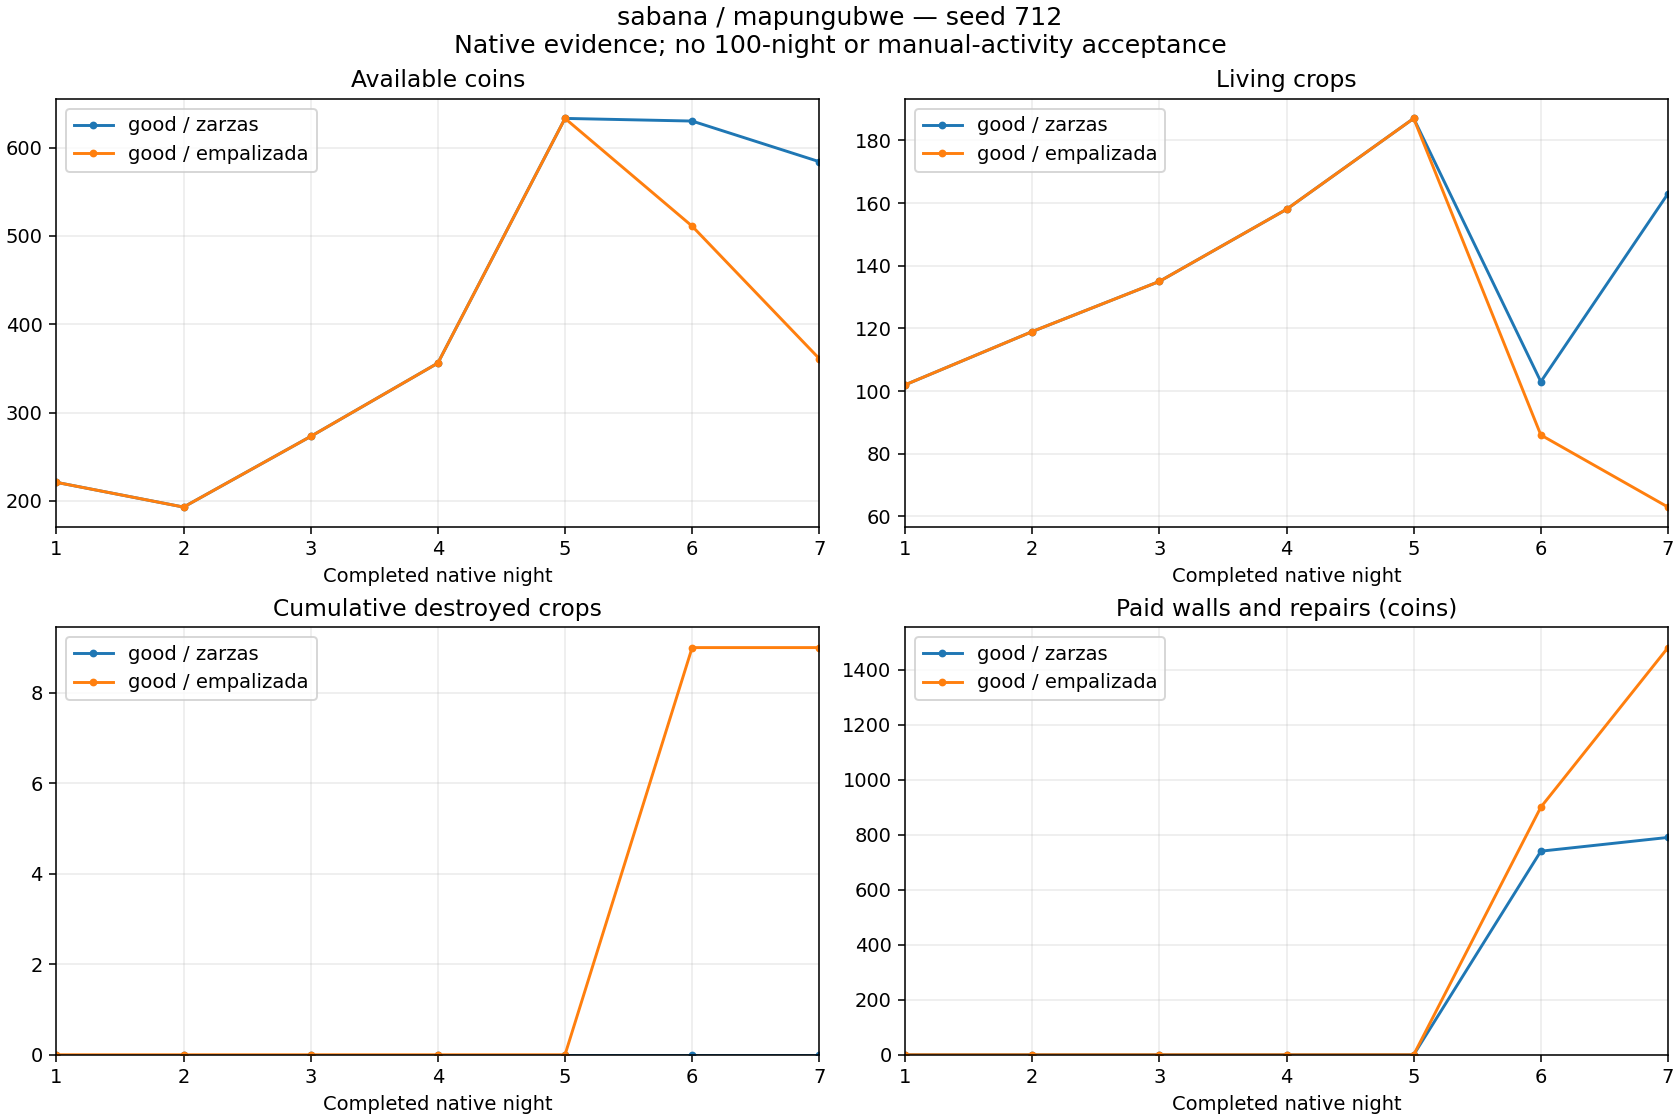

Values plotted in this chart, from the file beside it:
strategy, defenseMaterial, day, cash, living, destroyed, delivered, planted, income, seeds, wages, walls, repairs, reconciliationDifference
good / zarzas, zarzas, 1, 221, 102, 0, 25, 126, 350, 649, 180, 0, 0, 0
good / zarzas, zarzas, 2, 193, 119, 0, 37, 54, 422, 270, 180, 0, 0, 0
good / zarzas, zarzas, 3, 273, 135, 0, 40, 56, 565, 280, 205, 0, 0, 0
good / zarzas, zarzas, 4, 356, 158, 0, 66, 89, 811, 452, 276, 0, 0, 0
good / zarzas, zarzas, 5, 633, 187, 0, 103, 132, 1285, 660, 348, 0, 0, 0
good / zarzas, zarzas, 6, 630, 103, 0, 92, 8, 1137, 40, 360, 740, 0, 0
good / zarzas, zarzas, 7, 584, 163, 0, 95, 155, 1194, 817, 373, 0, 50, 0
good / empalizada, empalizada, 1, 221, 102, 0, 25, 126, 350, 649, 180, 0, 0, 0
good / empalizada, empalizada, 2, 193, 119, 0, 37, 54, 422, 270, 180, 0, 0, 0
good / empalizada, empalizada, 3, 273, 135, 0, 40, 56, 565, 280, 205, 0, 0, 0
good / empalizada, empalizada, 4, 356, 158, 0, 66, 89, 811, 452, 276, 0, 0, 0
good / empalizada, empalizada, 5, 633, 187, 0, 103, 132, 1285, 660, 348, 0, 0, 0
good / empalizada, empalizada, 6, 511, 86, 9, 92, 0, 1138, 0, 360, 900, 0, 0
good / empalizada, empalizada, 7, 361, 63, 0, 86, 63, 1105, 315, 360, 580, 0, 0
